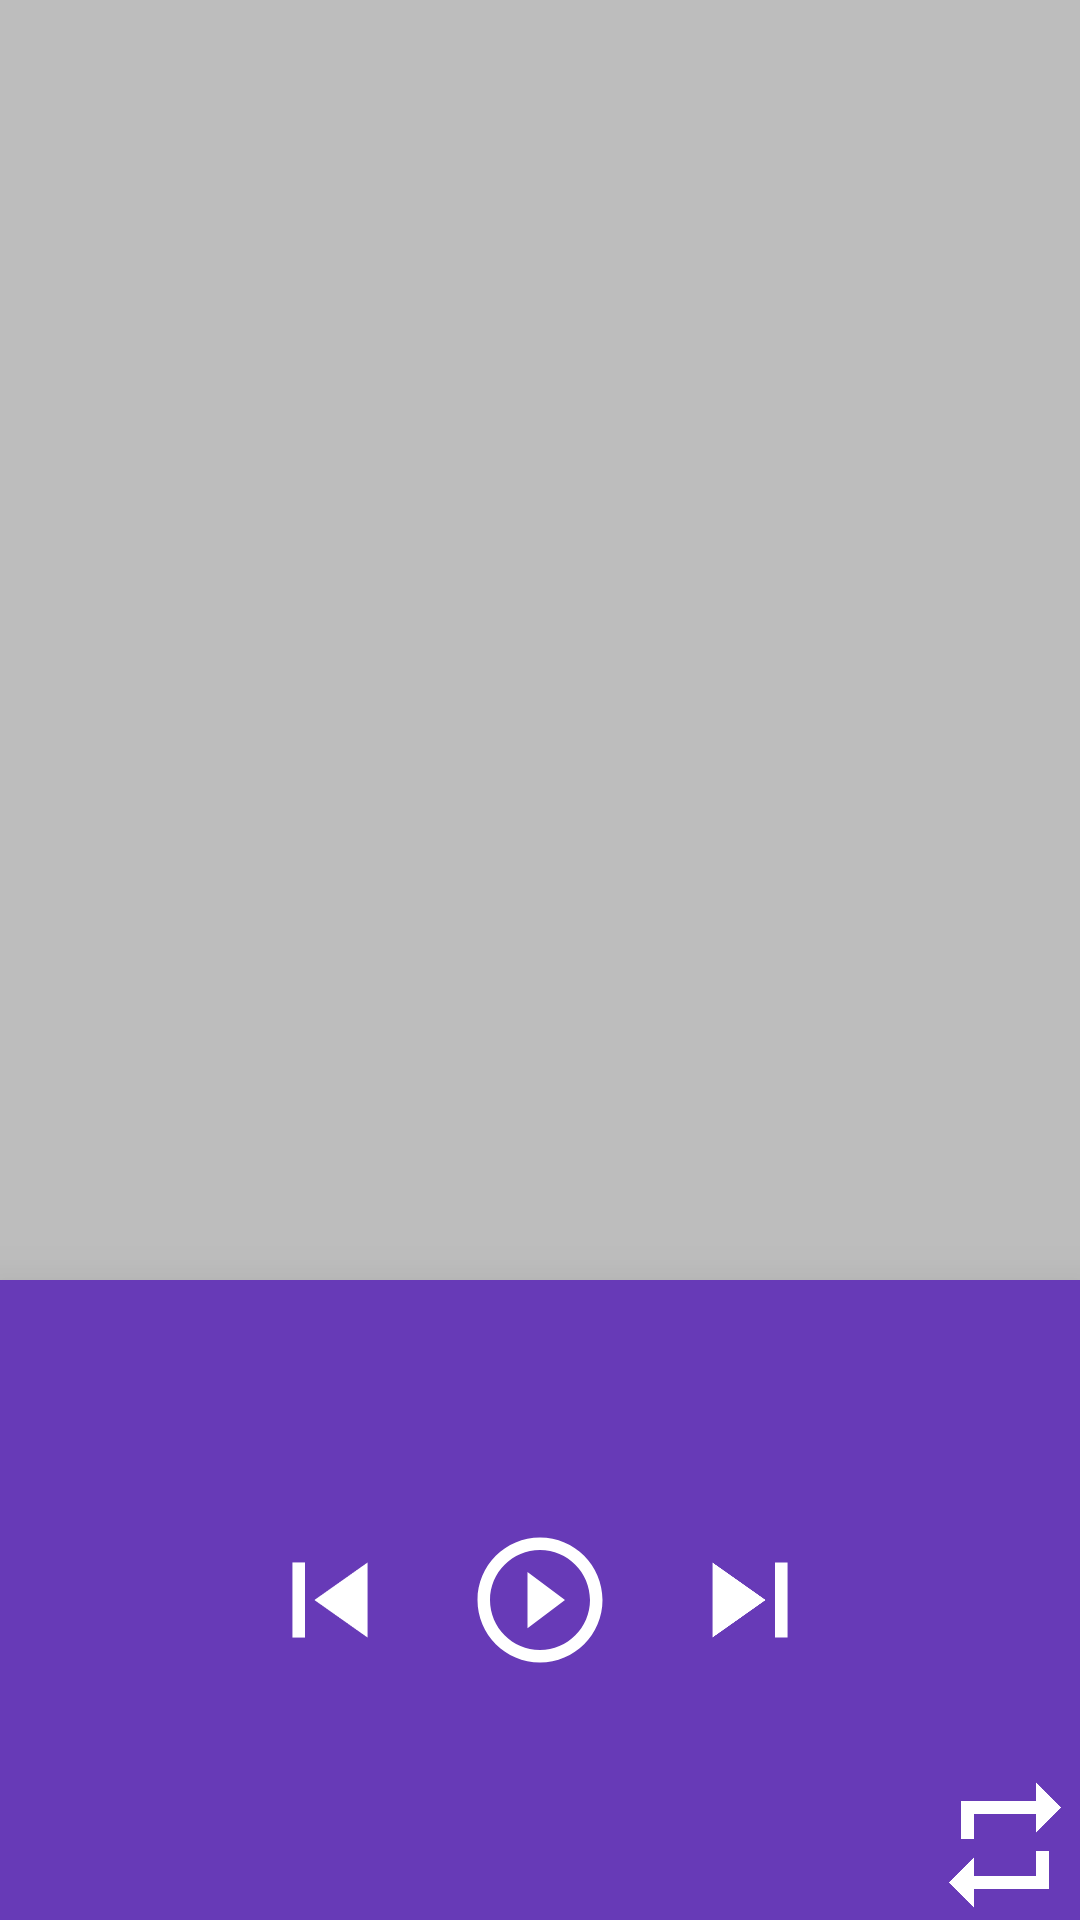

Android layout source for this screen:
<!-- AndroidManifest.xml: application theme AppTheme -->
<!-- res/layout/activity_main.xml -->
<?xml version="1.0" encoding="utf-8"?>
<LinearLayout xmlns:android="http://schemas.android.com/apk/res/android"
    xmlns:tools="http://schemas.android.com/tools"
    android:layout_width="match_parent"
    android:layout_height="match_parent"
    android:orientation="vertical"
    android:gravity="center"
    tools:context="com.engramtd.tdinh.youtubeaudioplayer.MainActivity">
    <FrameLayout
        android:layout_width="match_parent"
        android:layout_height="0dp"
        android:layout_weight="2"
        android:background="@color/primary">
        <ListView
            android:id="@+id/listview_songs"
            android:background="@color/divider"
            android:layout_width="match_parent"
            android:layout_height="match_parent"></ListView>
    </FrameLayout>
    <RelativeLayout
        android:layout_width="match_parent"
        android:layout_height="0dp"
        android:layout_weight="1"
        android:elevation="20dp"
        android:background="@color/primary">
        <ImageView
            android:id="@+id/btn_play"
            android:layout_width="50dp"
            android:layout_height="50dp"
            android:layout_marginLeft="20dp"
            android:layout_marginRight="20dp"
            android:layout_centerInParent="true"
            android:src="@drawable/play"/>
        <ImageView
            android:id="@+id/btn_previous"
            android:layout_width="50dp"
            android:layout_height="50dp"
            android:layout_toLeftOf="@id/btn_play"
            android:layout_centerVertical="true"
            android:src="@drawable/skip_previous"/>
        <ImageView
            android:id="@+id/btn_next"
            android:layout_width="50dp"
            android:layout_height="50dp"
            android:layout_toRightOf="@id/btn_play"
            android:layout_centerVertical="true"
            android:src="@drawable/skip_next"/>
        <ImageView
            android:id="@+id/btn_repeat"
            android:layout_width="50dp"
            android:layout_height="50dp"
            android:layout_alignParentEnd="true"
            android:layout_alignParentBottom="true"
            android:src="@drawable/repeat_all"/>
        <TextView
            android:id="@+id/text_current_title"
            android:textStyle="italic|bold"
            android:textColor="@color/accent"
            android:layout_centerHorizontal="true"
            android:layout_margin="15dp"
            android:gravity="center"
            android:layout_above="@id/btn_play"
            android:layout_width="match_parent"
            android:layout_height="wrap_content" />
    </RelativeLayout>

</LinearLayout>
<!-- resources referenced by this layout -->
<resources>
  <color name="accent">#536DFE</color>
  <color name="divider">#BDBDBD</color>
  <color name="primary">#673AB7</color>
  <!-- drawable play (drawable) -->
  <vector android:height="30dp" android:viewportHeight="24.0"
      android:viewportWidth="24.0" android:width="30dp" xmlns:android="http://schemas.android.com/apk/res/android">
      <path android:fillColor="@color/icons" android:pathData="M10,16.5l6,-4.5 -6,-4.5v9zM12,2C6.48,2 2,6.48 2,12s4.48,10 10,10 10,-4.48 10,-10S17.52,2 12,2zM12,20c-4.41,0 -8,-3.59 -8,-8s3.59,-8 8,-8 8,3.59 8,8 -3.59,8 -8,8z"/>
  </vector>
  <!-- drawable repeat_all (drawable) -->
  <vector android:height="30dp" android:viewportHeight="24.0"
      android:viewportWidth="24.0" android:width="30dp" xmlns:android="http://schemas.android.com/apk/res/android">
      <path android:fillColor="#FFFFFF" android:pathData="M7,7h10v3l4,-4 -4,-4v3L5,5v6h2L7,7zM17,17L7,17v-3l-4,4 4,4v-3h12v-6h-2v4z"/>
  </vector>
  <!-- drawable skip_next (drawable) -->
  <vector android:height="30dp" android:viewportHeight="24.0"
      android:viewportWidth="24.0" android:width="30dp" xmlns:android="http://schemas.android.com/apk/res/android">
      <path android:fillColor="@color/icons" android:pathData="M6,18l8.5,-6L6,6v12zM16,6v12h2V6h-2z"/>
  </vector>
  <!-- drawable skip_previous (drawable) -->
  <vector android:height="30dp" android:viewportHeight="24.0"
      android:viewportWidth="24.0" android:width="30dp" xmlns:android="http://schemas.android.com/apk/res/android">
      <path android:fillColor="@color/icons" android:pathData="M6,6h2v12L6,18zM9.5,12l8.5,6L18,6z"/>
  </vector>
  <style name="AppTheme" parent="Theme.AppCompat.Light.NoActionBar">
          
          <item name="colorPrimary">@color/primary</item>
          <item name="colorPrimaryDark">@color/primary_dark</item>
          <item name="colorAccent">@color/accent</item>
      </style>
  <color name="icons">#FFFFFF</color>
  <color name="primary_dark">#512DA8</color>
</resources>
